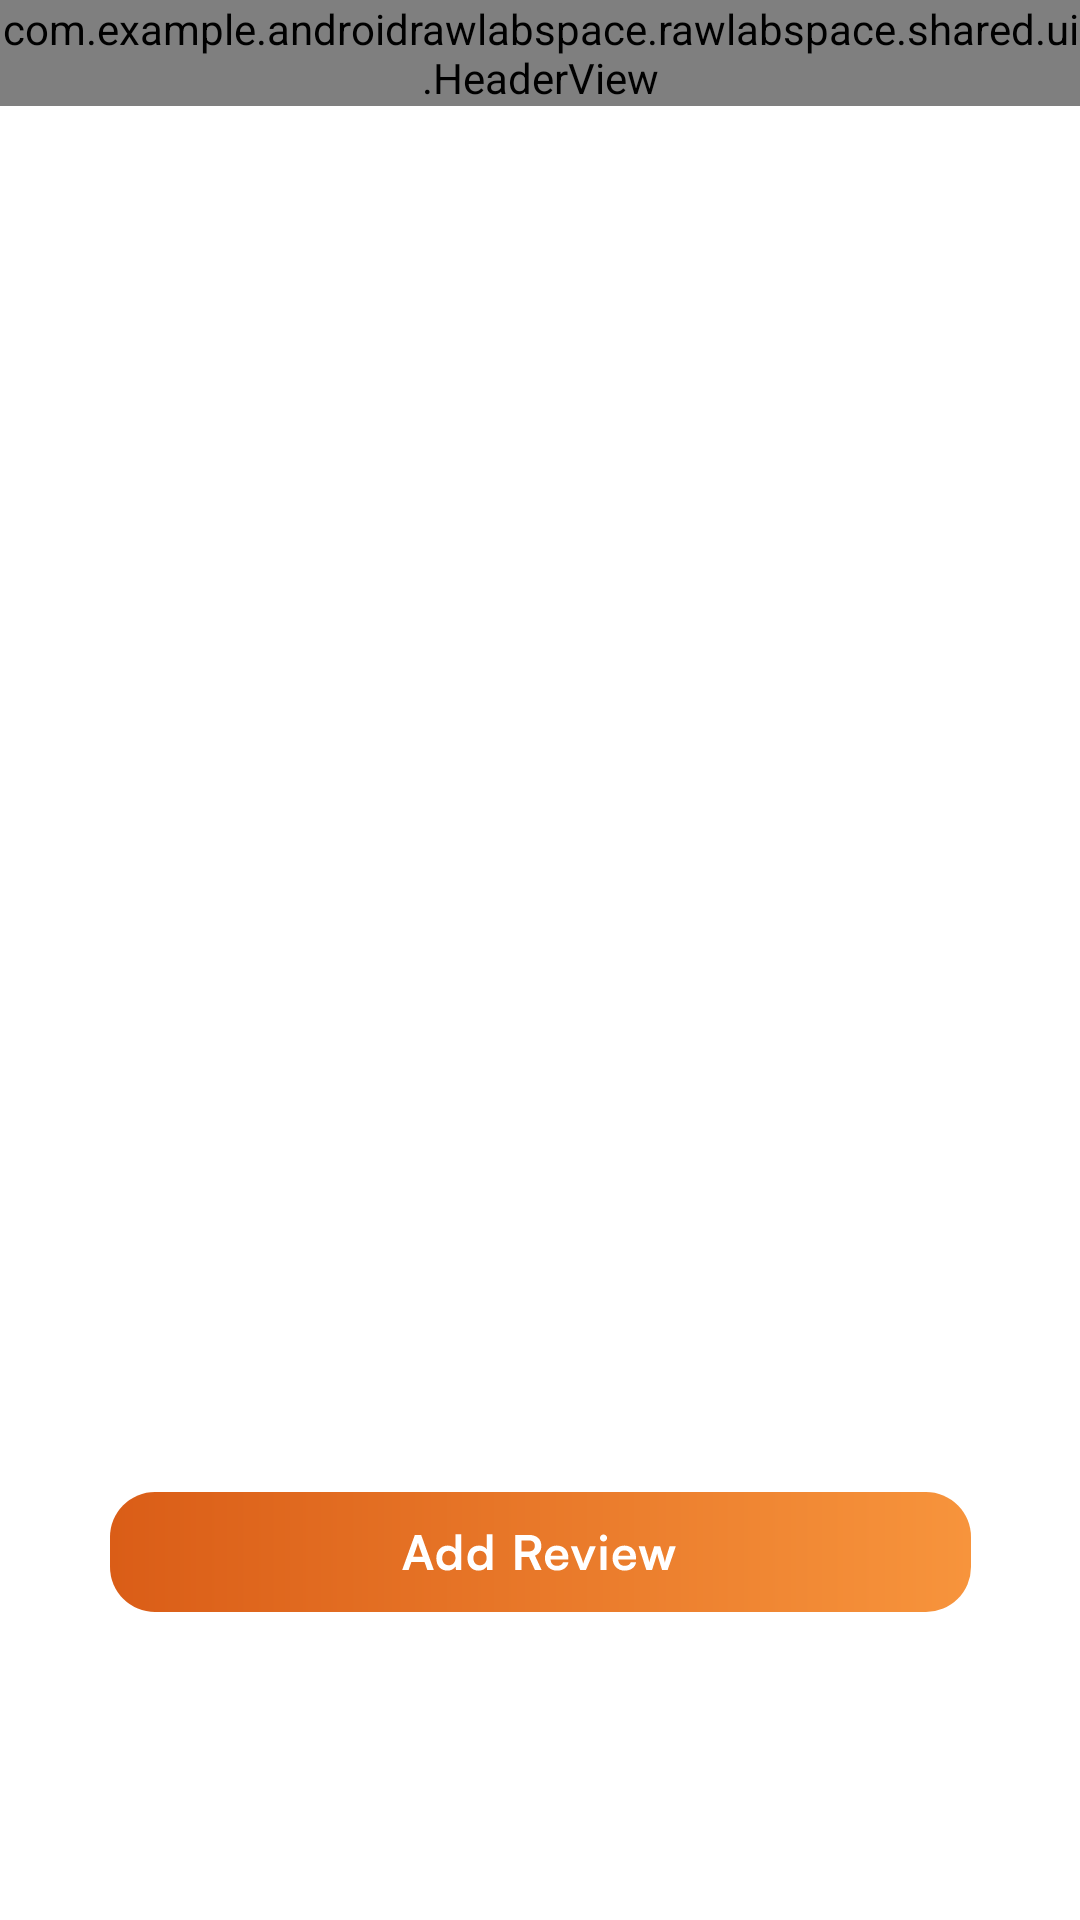

Reconstruct the res/layout file that produces this screen, plus the resources it refers to.
<!-- AndroidManifest.xml: application theme Theme.AndroidRawlabSpace -->
<!-- res/layout/see_all_review.xml -->
<?xml version="1.0" encoding="utf-8"?>
<androidx.constraintlayout.widget.ConstraintLayout xmlns:android="http://schemas.android.com/apk/res/android"
    xmlns:app="http://schemas.android.com/apk/res-auto"
    xmlns:tools="http://schemas.android.com/tools"
    android:layout_width="match_parent"
    android:layout_height="match_parent"
    tools:context=".rawlabspace.submitreview.SeeAllReview">

    <com.example.androidrawlabspace.rawlabspace.shared.ui.HeaderView
        android:id="@+id/header"
        android:layout_width="match_parent"
        android:layout_height="wrap_content"
        app:layout_constraintEnd_toEndOf="parent"
        app:layout_constraintStart_toStartOf="parent"
        app:layout_constraintTop_toTopOf="parent" />

    <androidx.recyclerview.widget.RecyclerView
        android:id="@+id/recyclerView2"
        android:layout_width="match_parent"
        android:layout_height="wrap_content"
        android:layout_marginTop="13dp"
        app:layout_constraintEnd_toEndOf="parent"
        app:layout_constraintStart_toStartOf="parent"
        app:layout_constraintTop_toBottomOf="@+id/header">


    </androidx.recyclerview.widget.RecyclerView>

    <ImageButton
        android:id="@+id/btnAddReview"
        android:layout_width="wrap_content"
        android:layout_height="wrap_content"
        android:layout_marginStart="62dp"
        android:layout_marginTop="375dp"
        android:layout_marginEnd="62dp"
        android:layout_marginBottom="29dp"
        android:background="@drawable/addreview"
        app:layout_constraintBottom_toBottomOf="parent"
        app:layout_constraintEnd_toEndOf="parent"
        app:layout_constraintStart_toStartOf="parent"
        app:layout_constraintTop_toBottomOf="@+id/recyclerView2" />
</androidx.constraintlayout.widget.ConstraintLayout>
<!-- resources referenced by this layout -->
<resources>
  <!-- drawable addreview: vector/xml drawable (drawable, 3484 chars, omitted) -->
  <style name="Theme.AndroidRawlabSpace" parent="Theme.MaterialComponents.DayNight.DarkActionBar">
          
          <item name="colorPrimary">@color/purple_500</item>
          <item name="colorPrimaryVariant">@color/purple_700</item>
          <item name="colorOnPrimary">@color/white</item>
          
          <item name="colorSecondary">@color/teal_200</item>
          <item name="colorSecondaryVariant">@color/teal_700</item>
          <item name="colorOnSecondary">@color/black</item>
          
          <item name="android:statusBarColor">?attr/colorPrimaryVariant</item>
          
      </style>
  <color name="purple_500">#FF6200EE</color>
  <color name="purple_700">#FF3700B3</color>
  <color name="white">#FFFFFFFF</color>
  <color name="teal_200">#FF03DAC5</color>
  <color name="teal_700">#FF018786</color>
  <color name="black">#FF000000</color>
</resources>
